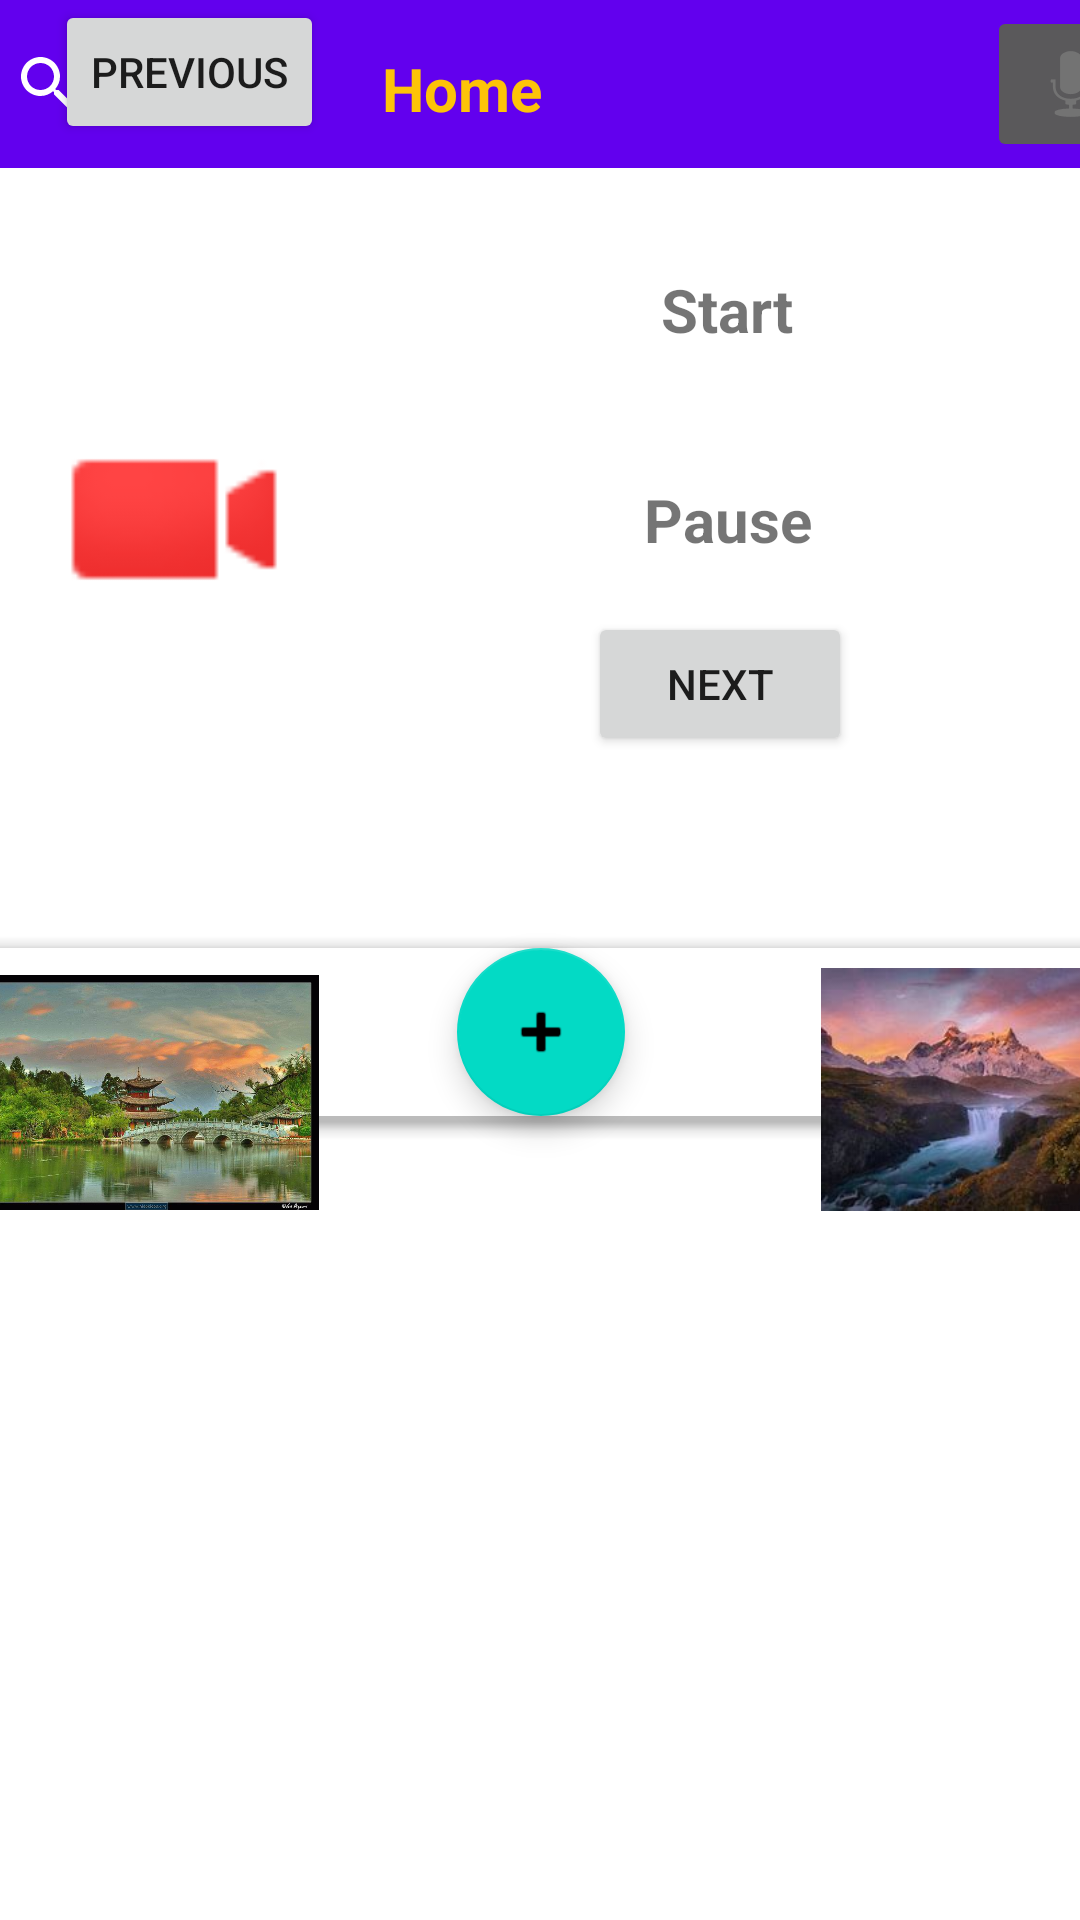

Android layout source for this screen:
<!-- AndroidManifest.xml: application theme Theme.Quotes -->
<!-- res/layout/new_layout.xml -->
<?xml version="1.0" encoding="utf-8"?>
<androidx.constraintlayout.widget.ConstraintLayout xmlns:android="http://schemas.android.com/apk/res/android"
    xmlns:app="http://schemas.android.com/apk/res-auto"
    xmlns:tools="http://schemas.android.com/tools"
    android:layout_width="match_parent"
    android:layout_height="match_parent">


    <androidx.appcompat.widget.Toolbar
        android:id="@+id/toolbar2"
        android:layout_width="409dp"
        android:layout_height="wrap_content"
        android:background="?attr/colorPrimary"
        android:minHeight="?attr/actionBarSize"
        android:theme="?attr/actionBarTheme"
        app:layout_constraintEnd_toEndOf="parent"
        app:layout_constraintStart_toStartOf="parent"
        tools:ignore="MissingConstraints"
        tools:layout_editor_absoluteY="1dp">

        <ImageButton
            android:id="@+id/imageButton"
            android:layout_width="wrap_content"
            android:layout_height="wrap_content"
            android:layout_gravity="right"
            app:layout_constraintEnd_toEndOf="parent"
            app:layout_constraintHorizontal_bias="0.954"
            app:layout_constraintStart_toStartOf="@+id/toolbar2"
            app:srcCompat="@android:drawable/ic_btn_speak_now"
            tools:layout_editor_absoluteY="1dp" />

        <TextView
            android:id="@+id/textView3"
            android:layout_width="106dp"
            android:layout_height="27dp"
            android:layout_gravity="center"
            android:layout_marginTop="16dp"
            android:text="Home"
            android:textColor="@color/colorPrimaryDark"
            android:textSize="20sp"
            android:textStyle="bold"
            app:layout_constraintEnd_toStartOf="@+id/imageButton"
            app:layout_constraintStart_toStartOf="@+id/toolbar2"
            app:layout_constraintTop_toTopOf="parent" />

        <SearchView
            android:layout_width="wrap_content"
            android:layout_height="wrap_content"
            android:layout_gravity="start" />

    </androidx.appcompat.widget.Toolbar>

    <com.google.android.material.bottomappbar.BottomAppBar
        android:id="@+id/bottomAppBar"
        android:layout_width="409dp"
        android:layout_height="wrap_content"
        android:layout_gravity="bottom"
        app:layout_constraintBottom_toBottomOf="parent"
        app:layout_constraintEnd_toEndOf="parent"
        app:layout_constraintStart_toStartOf="parent"
        app:layout_constraintTop_toBottomOf="@+id/button2"
        tools:ignore="BottomAppBar,MissingConstraints">

        <com.google.android.material.floatingactionbutton.FloatingActionButton
            android:id="@+id/floatingActionButton"
            android:layout_width="wrap_content"
            android:layout_height="wrap_content"
            android:layout_gravity="center"
            android:clickable="true"
            app:layout_constraintEnd_toEndOf="@+id/bottomAppBar"
            app:layout_constraintHorizontal_bias="0.957"
            app:layout_constraintStart_toStartOf="@+id/bottomAppBar"
            app:srcCompat="@android:drawable/ic_input_add"
            tools:layout_editor_absoluteY="677dp" />
    </com.google.android.material.bottomappbar.BottomAppBar>

    <Button
        android:id="@+id/button"
        android:layout_width="wrap_content"
        android:layout_height="wrap_content"
        android:layout_marginEnd="76dp"
        android:layout_marginBottom="64dp"
        android:text="Next"
        app:layout_constraintBottom_toTopOf="@+id/bottomAppBar"
        app:layout_constraintEnd_toEndOf="parent" />

    <Button
        android:id="@+id/button2"
        android:layout_width="wrap_content"
        android:layout_height="wrap_content"

        android:layout_marginEnd="88dp"
        android:text="Previous"
        app:layout_constraintEnd_toStartOf="@+id/button"
        tools:layout_editor_absoluteY="500dp"
        tools:ignore="MissingConstraints" />

    <FrameLayout
        android:id="@+id/frameLayout"
        android:layout_width="406dp"
        android:layout_height="149dp"
        android:layout_marginTop="242dp"
        app:layout_constraintBottom_toTopOf="@+id/button2"
        app:layout_constraintEnd_toEndOf="parent"
        app:layout_constraintHorizontal_bias="0.2"
        app:layout_constraintStart_toStartOf="parent"
        app:layout_constraintTop_toBottomOf="@+id/toolbar2"
        app:layout_constraintVertical_bias="0.019">

        <androidx.constraintlayout.widget.ConstraintLayout
            android:layout_width="match_parent"
            android:layout_height="match_parent">

            <ImageView
                android:id="@+id/imageView2"
                android:layout_width="115dp"
                android:layout_height="147dp"
                android:layout_marginStart="28dp"
                app:layout_constraintStart_toEndOf="@+id/imageView3"
                app:srcCompat="@drawable/file1"
                tools:ignore="MissingConstraints"
                tools:layout_editor_absoluteY="0dp" />

            <ImageView
                android:id="@+id/imageView3"
                android:layout_width="115dp"
                android:layout_height="147dp"
                app:layout_constraintBottom_toBottomOf="parent"
                app:layout_constraintStart_toStartOf="parent"
                app:layout_constraintTop_toTopOf="parent"
                app:layout_constraintVertical_bias="0.492"
                app:srcCompat="@drawable/file3" />

            <ImageView
                android:id="@+id/imageView4"
                android:layout_width="115dp"
                android:layout_height="147dp"
                app:layout_constraintEnd_toEndOf="parent"
                app:layout_constraintHorizontal_bias="0.737"
                app:layout_constraintStart_toEndOf="@+id/imageView2"
                app:srcCompat="@drawable/file5"
                tools:ignore="MissingConstraints"
                tools:layout_editor_absoluteY="0dp" />

        </androidx.constraintlayout.widget.ConstraintLayout>


    </FrameLayout>

    <LinearLayout
        android:id="@+id/linearLayout"
        android:layout_width="383dp"
        android:layout_height="214dp"
        android:orientation="vertical"
        app:layout_constraintBottom_toTopOf="@+id/frameLayout"
        app:layout_constraintEnd_toEndOf="parent"
        app:layout_constraintStart_toStartOf="parent"
        app:layout_constraintTop_toBottomOf="@+id/toolbar2"
        app:layout_constraintVertical_bias="0.503">

        <androidx.constraintlayout.widget.ConstraintLayout
            android:layout_width="match_parent"
            android:layout_height="match_parent">

            <ImageView
                android:id="@+id/imageView5"
                android:layout_width="106dp"
                android:layout_height="85dp"
                android:layout_marginStart="16dp"
                app:layout_constraintBottom_toBottomOf="parent"
                app:layout_constraintStart_toStartOf="parent"
                app:layout_constraintTop_toTopOf="parent"
                app:layout_constraintVertical_bias="0.503"
                app:srcCompat="@android:drawable/presence_video_busy" />

            <TextView
                android:id="@+id/textView5"
                android:layout_width="135dp"
                android:layout_height="39dp"
                android:layout_marginTop="24dp"
                android:text="Start"
                android:textAlignment="center"
                android:textSize="20sp"
                android:textStyle="bold"
                app:layout_constraintEnd_toEndOf="parent"
                app:layout_constraintHorizontal_bias="0.507"
                app:layout_constraintStart_toEndOf="@+id/imageView5"
                app:layout_constraintTop_toTopOf="parent" />

            <TextView
                android:id="@+id/textView6"
                android:layout_width="135dp"
                android:layout_height="39dp"
                android:layout_marginTop="20dp"
                android:text="Pause"
                android:textAlignment="center"
                android:textSize="20sp"
                android:textStyle="bold"
                app:layout_constraintBottom_toTopOf="@+id/textView7"
                app:layout_constraintEnd_toEndOf="parent"
                app:layout_constraintHorizontal_bias="0.507"
                app:layout_constraintStart_toEndOf="@+id/imageView5"
                app:layout_constraintTop_toBottomOf="@+id/textView5" />

            <TextView
                android:id="@+id/textView7"
                android:layout_width="135dp"
                android:layout_height="39dp"
                android:layout_marginBottom="20dp"
                android:text="Submit"
                android:textAlignment="center"
                android:textSize="20sp"
                android:textStyle="bold"
                app:layout_constraintBottom_toBottomOf="parent"
                app:layout_constraintEnd_toEndOf="parent"
                app:layout_constraintStart_toEndOf="@+id/imageView5"
                app:layout_constraintTop_toBottomOf="@+id/textView6"
                tools:ignore="MissingConstraints" />


        </androidx.constraintlayout.widget.ConstraintLayout>
    </LinearLayout>


</androidx.constraintlayout.widget.ConstraintLayout>
<!-- resources referenced by this layout -->
<resources>
  <color name="colorPrimaryDark">#FDC308</color>
  <!-- drawable file3: jpg bitmap (drawable, 81816 bytes) -->
  <!-- drawable file5: jpg bitmap (drawable, 9380 bytes) -->
  <style name="Theme.Quotes" parent="Theme.MaterialComponents.DayNight.DarkActionBar">
          
          <item name="colorPrimary">@color/purple_500</item>
          <item name="colorPrimaryVariant">@color/purple_700</item>
          <item name="colorOnPrimary">@color/white</item>
          
          <item name="colorSecondary">@color/teal_200</item>
          <item name="colorSecondaryVariant">@color/teal_700</item>
          <item name="colorOnSecondary">@color/black</item>
          
          <item name="android:statusBarColor" tools:targetApi="l">?attr/colorPrimaryVariant</item>
          
          <item name="android:windowNoTitle">true</item>
          <item name="android:windowActionBar">false</item>
          <item name="android:windowFullscreen">true</item>
          <item name="android:windowContentOverlay">@null</item>
      </style>
  <color name="purple_500">#FF6200EE</color>
  <color name="purple_700">#FF3700B3</color>
  <color name="white">#FFFFFFFF</color>
  <color name="teal_200">#FF03DAC5</color>
  <color name="teal_700">#FF018786</color>
  <color name="black">#FF000000</color>
</resources>
